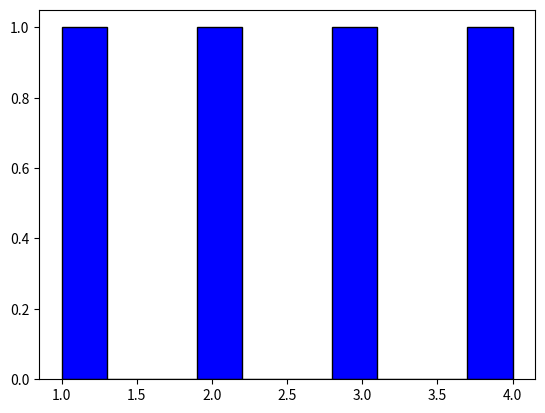

Generate this figure with matplotlib:
import matplotlib.pyplot as plt

### HISTOGRAM
data=[1,2,3,4]
plt.hist(data, color = 'blue', edgecolor = 'black')